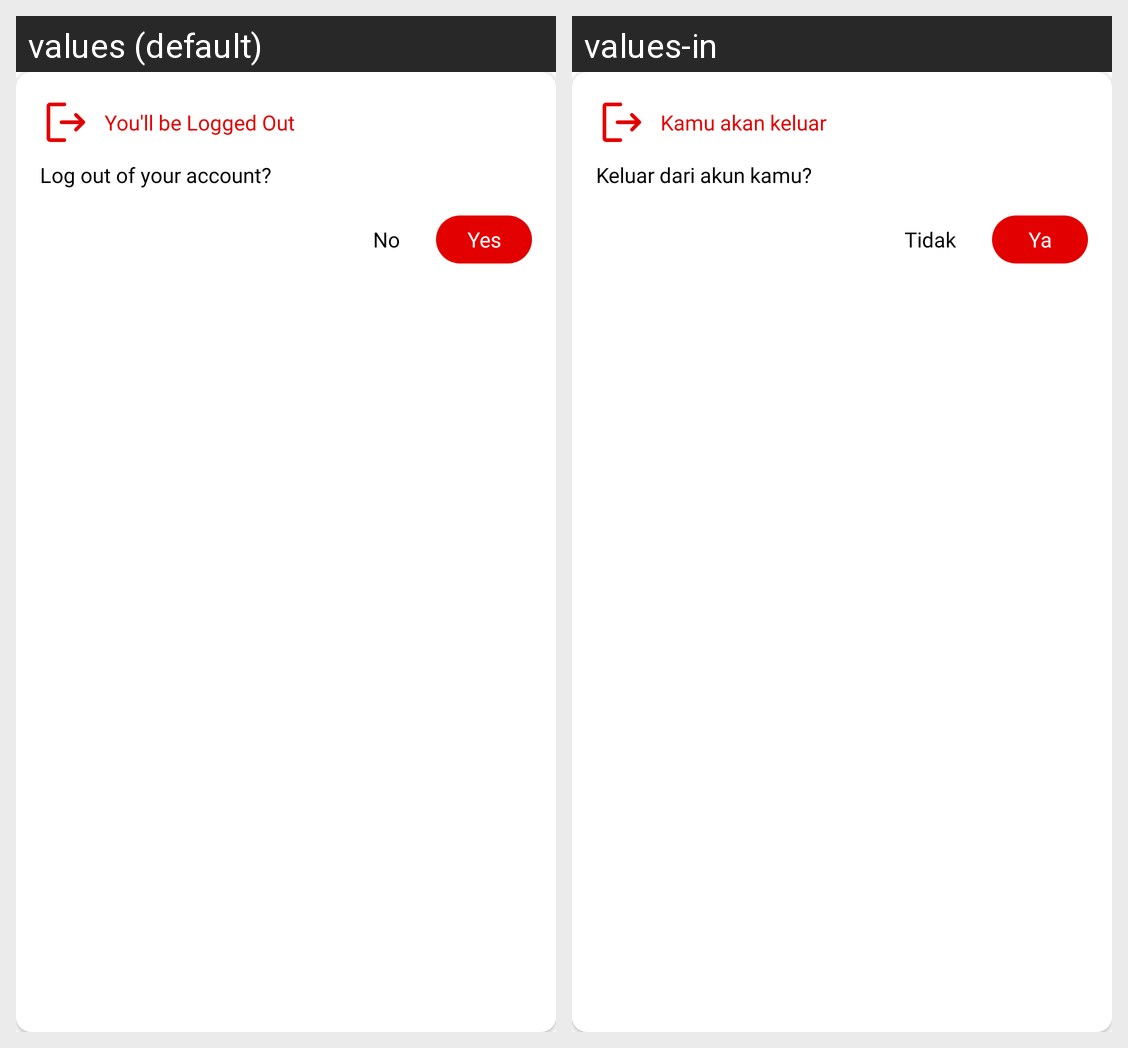

The Android screen above is rendered under two locales of the same app. Produce the string resources it draws, with the default and per-locale values.
Android screen res/layout/dialog_logout.xml rendered under 2 locales, left to right: values (default), values-in. Device: Nexus 5 (rendered at 1080×1920; each locale shown at half size, 540×960, under a caption strip naming it); theme Theme.StoryApp.
Strings drawn on this screen, with the default value and each locale's value (text and hints the layout hard-codes, and strings that could not be matched under every locale, appear in the picture but are not listed):

you_will_be_logged_out
  values: You'll be Logged Out
  values-in: Kamu akan keluar

log_out_of_your_account
  values: Log out of your account?
  values-in: Keluar dari akun kamu?

no
  values: No
  values-in: Tidak

yes
  values: Yes
  values-in: Ya
